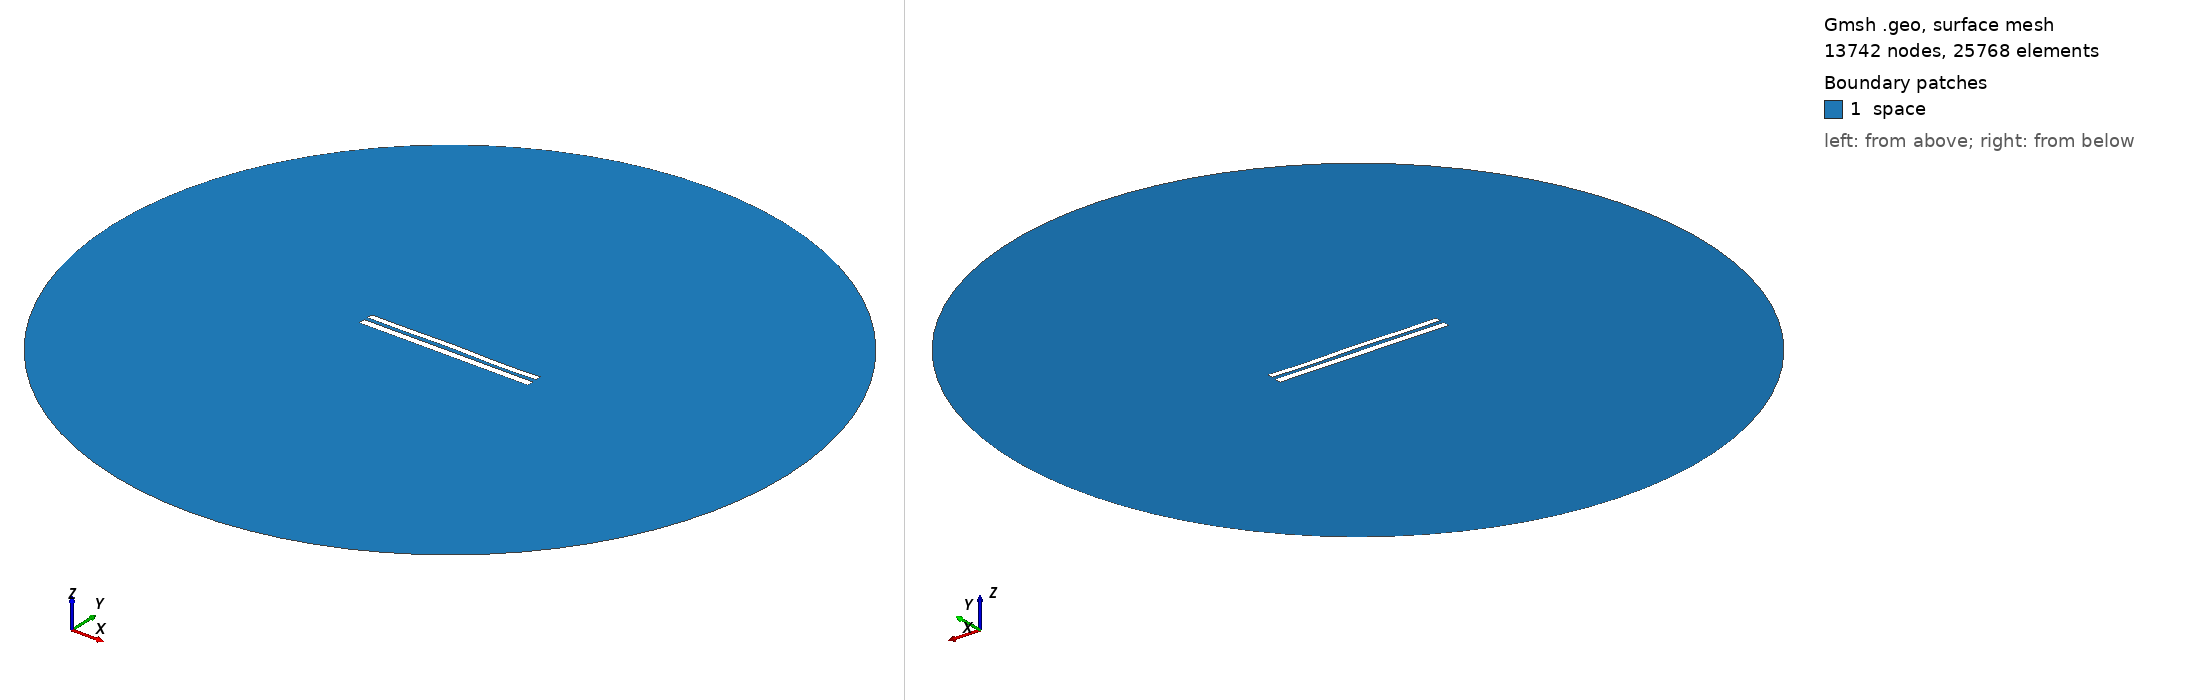

Gmsh geometry script, surface-meshed: 13742 nodes, 25768 surface elements. Boundary patches (legend numbers): 1 space. Left view from above one corner, right view from below the opposite corner. Legend entries are the model's physical surfaces. The drawing asked Gmsh for element sizes between 1% and 20% of the model's largest extent; the script's own settings can give other sizes.

=== 8341.geo (drawn) ===
//---------------------------------------
// Geometry kernel
//---------------------------------------

SetFactory("OpenCASCADE");



//---------------------------------------
// Parameters of the geometry
//---------------------------------------

// Overetch of the upper plate
overetch = 0.25;

// Distance between the plates
distance = 2.25;

// Discretization over the x axis (for the deformation)
nx = 50; 

// Length of the plate
L = 100 - overetch; 

// Number of modes
n = 4; 

// 1st mode coefficient
coeff(1) = -0.075;
beta(1) = 0.596864 * 3.1415926535 / L;

// 2nd mode coefficient
coeff(2) = 0.07499999999999998;
beta(2) = 1.49418 * 3.1415926535 / L;

// 3rd mode coefficient
coeff(3) = 0.07499999999999998;
beta(3) = 2.50025 * 3.1415926535 / L;

// 4th mode coefficient
coeff(4) = -0.15;
beta(4) = 3.49999 * 3.1415926535 / L;



//---------------------------------------
// Upper plate (deformed rectangle)
//---------------------------------------

// Coordiantes of the upper plate
xmin = -50;
xmax = 50 - overetch;

// Height of the upper plate
yheight = 4 - 2 * overetch;

// Indexes of the points
UpperID[] = {};
LowerID[] = {};
LeftID[] = {};
RightID[] = {};

// Point index
p = 1;

// Horizontal edges
For i In {1:nx}
    x = xmin + (i-1)*(xmax - xmin)/(nx-1);

    y_bottom = distance / 2 + overetch;
    For j In {1:n}
        C = (Cosh(beta(j)*L) + Cos(beta(j)*L)) / (Sinh(beta(j)*L) + Sin(beta(j)*L));
        y_bottom  = y_bottom + coeff(j) * (Cosh(beta(j)*(x+50)) - Cos(beta(j)*(x+50)) - C * (Sinh(beta(j)*(x+50)) - Sin(beta(j)*(x+50))));
    EndFor

    y_top = y_bottom + yheight;

    Point(p) = {x, y_top, 0, 1.0};
    UpperID[i] = p;
    p = p + 1;

    Point(p) = {x, y_bottom, 0, 1.0};
    LowerID[i] = p;
    p = p + 1;
EndFor

// Create point lists
UpperPts[] = {}; LowerPts[] = {};
For i In {1:nx}
  UpperPts[] += {UpperID[i]};
  LowerPts[] += {LowerID[i]};
EndFor

// Build splines
Spline(1) = {UpperPts[]};
Spline(2) = {LowerPts[]};
Line(3) = {LowerPts[nx-1], UpperPts[nx-1]};
Line(4) = {LowerPts[0], UpperPts[0]};

// Build the plane surface
Curve Loop(1) = {2, 3, -1, -4};
Plane Surface(1) = {1};



//---------------------------------------
// Lower plate (rectangle)
//---------------------------------------

// Vertices
Point(1001) = {-50, -1, 0, 1.0};
Point(1002) = { 50, -1, 0, 1.0};
Point(1003) = { 50,  -5, 0, 1.0};
Point(1004) = {-50,  -5, 0, 1.0};

// Edges
Line(5) = {1001, 1002};
Line(6) = {1002, 1003};
Line(7) = {1003, 1004};
Line(8) = {1004, 1001};

// Plane surface
Line Loop(2) = {5, 6, 7, 8};
Plane Surface(2) = {2}; 



//---------------------------------------
// Outer (fictious) boundary
//---------------------------------------

// Points
Point(1005) = {0, 0, 0};       // Center
Point(1006) = {200, 0, 0};     // Start point
Point(1007) = {0, 200, 0};     // 90 degrees
Point(1008) = {-200, 0, 0};    // 180 degrees
Point(1009) = {0, -200, 0};    // 270 degrees

// Circle arcs (each needs start, center, end)
Circle(9) = {1006, 1005, 1007};
Circle(10) = {1007, 1005, 1008};
Circle(11) = {1008, 1005, 1009};
Circle(12) = {1009, 1005, 1006};

// Plane surface for the entire domain
Curve Loop(3) = {9, 10, 11, 12};
Surface(3) = {3};

// Subtract the plates from the whole domain to obtain the actual domain where we want to solve the equations
BooleanDifference{ Surface{3}; Delete; }{ Surface{1}; Surface{2}; Delete; }




//---------------------------------------
// Transfinite Lines/Curves
//---------------------------------------

// Set the number of points on the boundaries
r = 7;

// Plates
Transfinite Curve {1, 2} = 50*r Using Progression 1;
Transfinite Curve {3, 4} = 2*r Using Progression 1;
Transfinite Line {5, 7} = 50*r Using Progression 1;
Transfinite Line {6, 8} = 2*r Using Progression 1;

// Outer boundary
Transfinite Line {9, 10, 11, 12} = 20 Using Progression 1;



//---------------------------------------
// Physical groups
//---------------------------------------                

// Physical curves (boundaries)
Physical Line("force_segment", 10) = {2};
Physical Line("upper_plate", 11) = {1, 3, 4};
Physical Line("lower_plate", 12) = {5, 6, 7, 8};
Physical Line("boundary", 20) = {9, 10, 11, 12};

// Physical Surfaces
Physical Surface("space", 30) = {3};



//---------------------------------------
// 6. Generate the Mesh
//---------------------------------------

// 2D mesh generation
Mesh 2;
